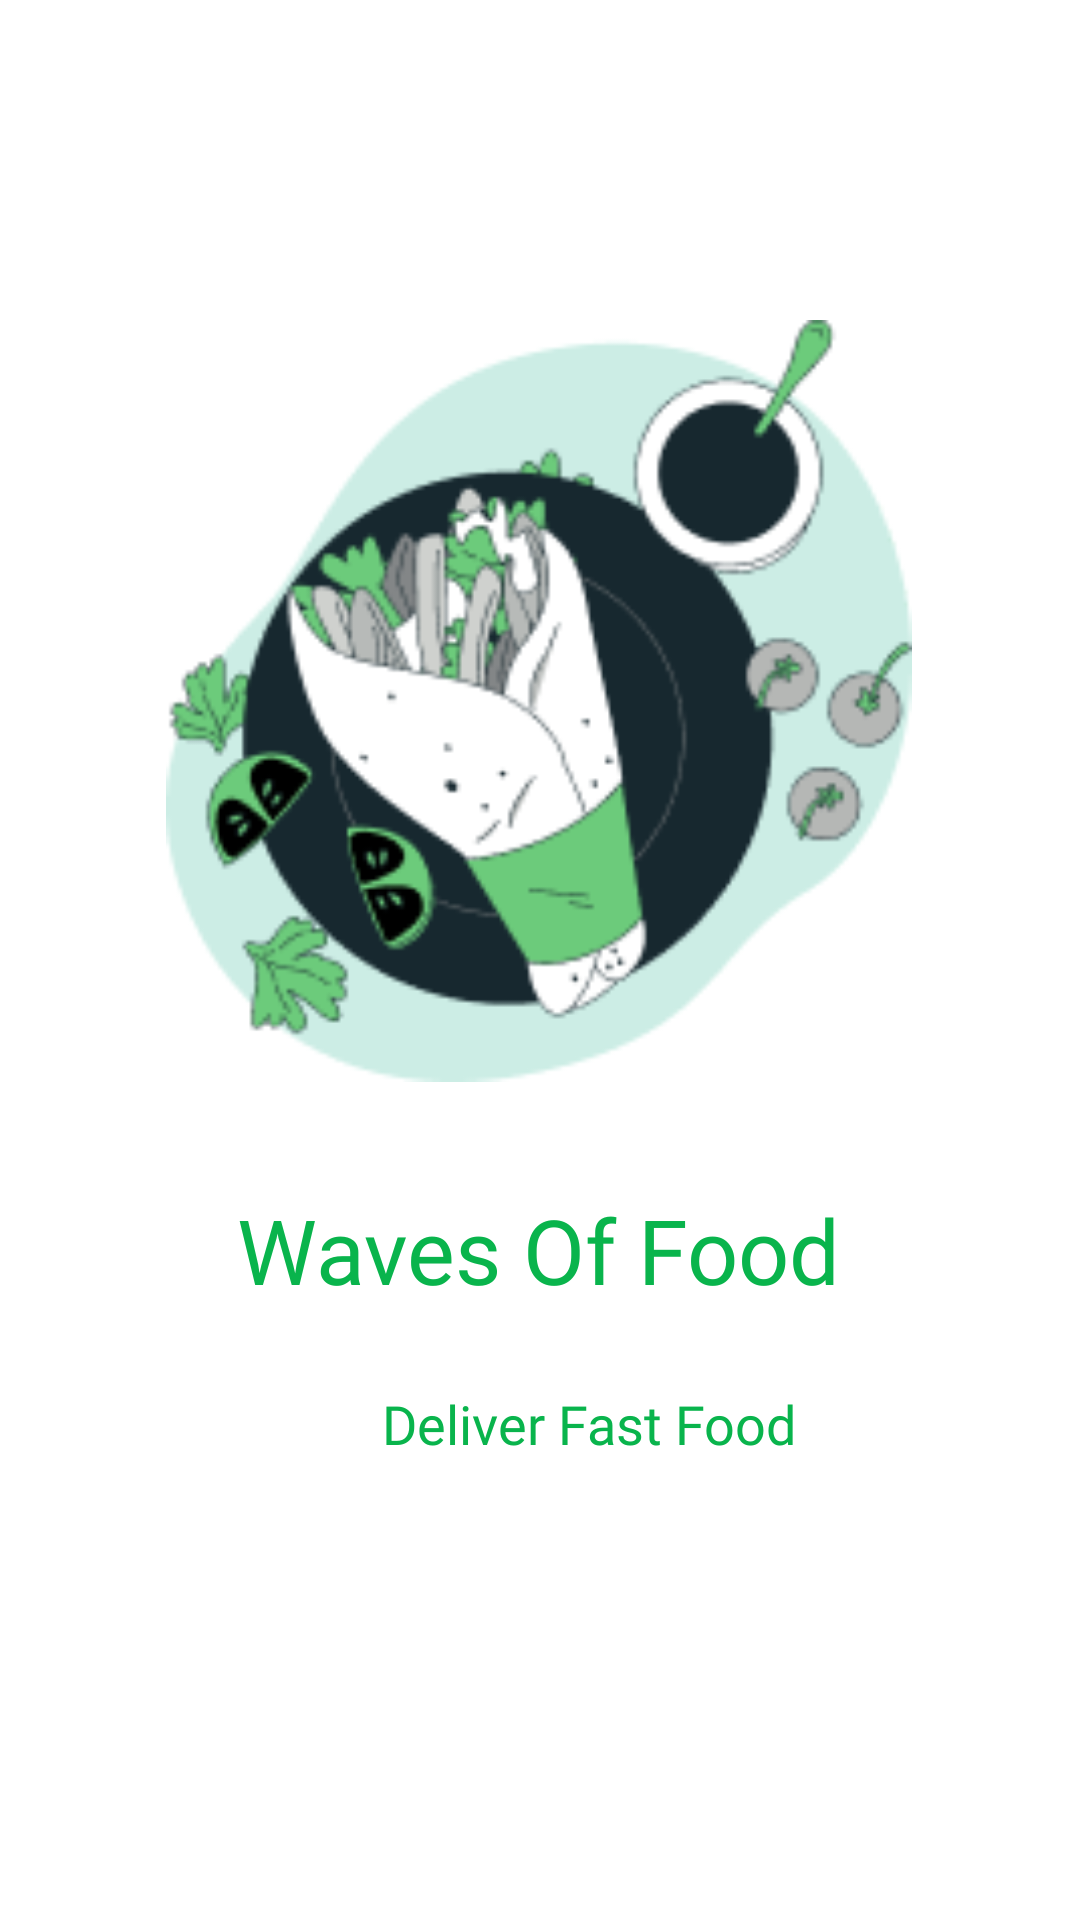

Here is an Android app screen rendered from its layout file. Give the layout XML and the strings, colors and styles it references.
<!-- AndroidManifest.xml: application theme Theme.FoodApplicationKot -->
<!-- res/layout/activity_splash_screen.xml -->
<?xml version="1.0" encoding="utf-8"?>
<androidx.constraintlayout.widget.ConstraintLayout xmlns:android="http://schemas.android.com/apk/res/android"
    xmlns:app="http://schemas.android.com/apk/res-auto"
    xmlns:tools="http://schemas.android.com/tools"
    android:layout_width="match_parent"
    android:background="@color/white"
    android:layout_height="match_parent"
    tools:context=".SplashScreen">

    <ImageView
        android:id="@+id/imageView"
        android:layout_width="284dp"
        android:layout_height="254dp"
        app:layout_constraintBottom_toBottomOf="parent"
        app:layout_constraintEnd_toEndOf="parent"
        app:layout_constraintHorizontal_bias="0.496"
        app:layout_constraintStart_toStartOf="parent"
        app:layout_constraintTop_toTopOf="parent"
        app:layout_constraintVertical_bias="0.276"
        app:srcCompat="@drawable/logo" />

    <TextView
        android:id="@+id/textView"
        android:layout_width="wrap_content"
        android:layout_height="wrap_content"
        android:fontFamily="@font/amaranth"
        android:text="Waves Of Food"
        android:textColor="#09B44C"
        android:textSize="30dp"
        app:layout_constraintBottom_toBottomOf="parent"
        app:layout_constraintEnd_toEndOf="parent"
        app:layout_constraintHorizontal_bias="0.497"
        app:layout_constraintStart_toStartOf="parent"
        app:layout_constraintTop_toBottomOf="@+id/imageView"
        app:layout_constraintVertical_bias="0.149" />

    <TextView
        android:id="@+id/textView2"
        android:layout_width="153dp"
        android:layout_height="25dp"
        android:fontFamily="@font/baloo_paaji"
        android:text="Deliver Fast Food"
        android:textColor="#09B44C"
        android:textSize="18sp"
        app:layout_constraintBottom_toBottomOf="parent"
        app:layout_constraintEnd_toEndOf="@+id/textView"
        app:layout_constraintHorizontal_bias="1.0"
        app:layout_constraintStart_toStartOf="@+id/textView"
        app:layout_constraintTop_toBottomOf="@+id/textView"
        app:layout_constraintVertical_bias="0.143" />

</androidx.constraintlayout.widget.ConstraintLayout>
<!-- resources referenced by this layout -->
<resources>
  <color name="white">#FFFFFFFF</color>
  <!-- drawable logo: png bitmap (drawable, 20028 bytes) -->
  <style name="Theme.FoodApplicationKot" parent="Base.Theme.FoodApplicationKot" />
  <style name="Base.Theme.FoodApplicationKot" parent="Theme.Material3.DayNight.NoActionBar">
          
          
      </style>
</resources>
